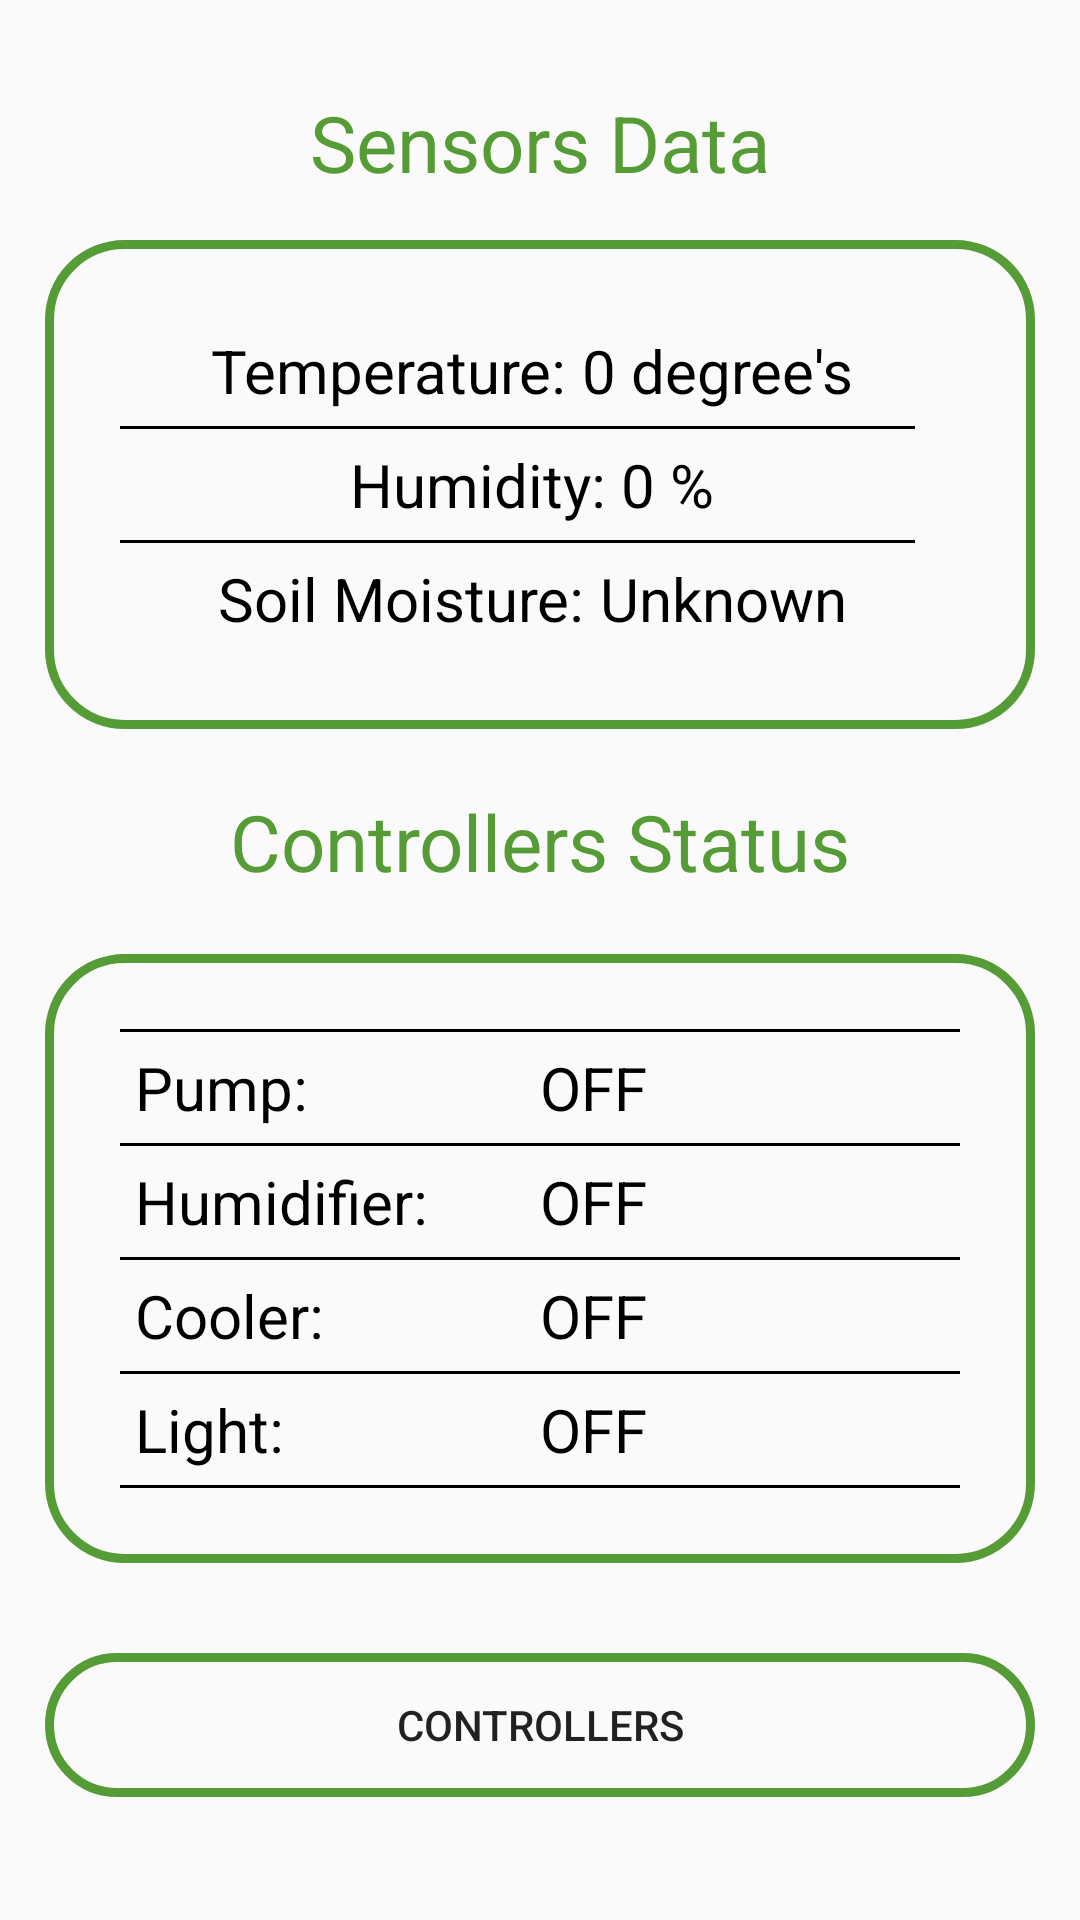

Layout XML and referenced resources for this Android screen:
<!-- AndroidManifest.xml: application theme NoActonBar -->
<!-- res/layout/sensor_reading.xml -->
<?xml version="1.0" encoding="utf-8"?>
<LinearLayout xmlns:android="http://schemas.android.com/apk/res/android"
    android:layout_width="match_parent"
    android:layout_height="match_parent"
    android:orientation="vertical">

    <TextView
        android:layout_width="match_parent"
        android:layout_height="wrap_content"
        android:layout_marginLeft="5dp"
        android:layout_marginRight="5dp"
        android:layout_marginTop="30dp"
        android:text="Sensors Data"
        android:textAlignment="center"
        android:textColor="#559C37"
        android:textSize="26dp" />

    <LinearLayout
        android:layout_width="match_parent"
        android:layout_height="wrap_content"
        android:layout_margin="15dp"
        android:background="@drawable/round_corner_main"
        android:orientation="vertical"
        android:padding="25dp">

        <LinearLayout
            android:layout_width="match_parent"
            android:layout_height="wrap_content"
            android:layout_margin="5dp"
            android:gravity="center"
            android:orientation="horizontal">

            <TextView
                android:layout_width="wrap_content"
                android:layout_height="wrap_content"
                android:text="Temperature: "
                android:textColor="#000"
                android:textSize="20dp" />

            <TextView
                android:id="@+id/temperature"
                android:layout_width="wrap_content"
                android:layout_height="wrap_content"
                android:text="0 degree's "
                android:textColor="#000"
                android:textSize="20dp" />

        </LinearLayout>

        <View
            android:layout_width="match_parent"
            android:layout_marginRight="15dp"
            android:layout_height="1dp"
            android:background="#000" />

        <LinearLayout
            android:layout_width="match_parent"
            android:layout_height="wrap_content"
            android:layout_margin="5dp"
            android:gravity="center"
            android:orientation="horizontal">

            <TextView
                android:layout_width="wrap_content"
                android:layout_height="wrap_content"
                android:text="Humidity: "
                android:textColor="#000"
                android:textSize="20dp" />

            <TextView
                android:id="@+id/humidity"
                android:layout_width="wrap_content"
                android:layout_height="wrap_content"
                android:text="0 % "
                android:textColor="#000"
                android:textSize="20dp" />

        </LinearLayout>

        <View
            android:layout_width="match_parent"
            android:layout_height="1dp"
            android:layout_marginRight="15dp"
            android:background="#000" />

        <LinearLayout
            android:layout_width="match_parent"
            android:layout_height="wrap_content"
            android:layout_margin="5dp"
            android:gravity="center"
            android:orientation="horizontal">

            <TextView
                android:layout_width="wrap_content"
                android:layout_height="wrap_content"
                android:text="Soil Moisture: "
                android:textColor="#000"
                android:textSize="20dp" />

            <TextView
                android:id="@+id/soil"
                android:layout_width="wrap_content"
                android:layout_height="wrap_content"
                android:text="Unknown "
                android:textColor="#000"
                android:textSize="20dp" />

        </LinearLayout>

    </LinearLayout>

    <TextView
        android:layout_width="match_parent"
        android:layout_height="wrap_content"
        android:layout_margin="5dp"
        android:text="Controllers Status"
        android:textAlignment="center"
        android:textColor="#559C37"
        android:textSize="26dp"/>

    <LinearLayout
        android:layout_width="match_parent"
        android:layout_height="wrap_content"
        android:padding="25dp"
        android:layout_margin="15dp"
        android:background="@drawable/round_corner_main"
        android:orientation="vertical">

        <View
            android:layout_width="match_parent"
            android:layout_height="1dp"
            android:background="#000" />

        <LinearLayout
            android:layout_width="match_parent"
            android:layout_height="wrap_content"
            android:layout_margin="5dp"
            android:gravity="center"
            android:orientation="horizontal"
            android:weightSum="2">

            <TextView
                android:layout_width="match_parent"
                android:layout_height="wrap_content"
                android:layout_weight="1"
                android:text="Pump: "
                android:textColor="#000"
                android:textSize="20dp" />

            <TextView
                android:id="@+id/pump"
                android:layout_width="match_parent"
                android:layout_height="wrap_content"
                android:layout_weight="1"
                android:text="OFF "
                android:textColor="#000"
                android:textSize="20dp" />

        </LinearLayout>

        <View
            android:layout_width="match_parent"
            android:layout_height="1dp"
            android:background="#000" />

        <LinearLayout
            android:layout_width="match_parent"
            android:layout_height="wrap_content"
            android:layout_margin="5dp"
            android:gravity="center"
            android:orientation="horizontal"
            android:weightSum="2">

            <TextView
                android:layout_width="match_parent"
                android:layout_height="wrap_content"
                android:layout_weight="1"
                android:text="Humidifier: "
                android:textColor="#000"
                android:textSize="20dp" />

            <TextView
                android:id="@+id/humidifier"
                android:layout_width="match_parent"
                android:layout_height="wrap_content"
                android:layout_weight="1"
                android:text="OFF"
                android:textColor="#000"
                android:textSize="20dp" />

        </LinearLayout>

        <View
            android:layout_width="match_parent"
            android:layout_height="1dp"
            android:background="#000" />

        <LinearLayout
            android:layout_width="match_parent"
            android:layout_height="wrap_content"
            android:layout_margin="5dp"
            android:gravity="center"
            android:orientation="horizontal"
            android:weightSum="2">

            <TextView
                android:layout_width="match_parent"
                android:layout_height="wrap_content"
                android:layout_weight="1"
                android:text="Cooler: "
                android:textColor="#000"
                android:textSize="20dp" />

            <TextView
                android:id="@+id/cooler"
                android:layout_width="match_parent"
                android:layout_height="wrap_content"
                android:layout_weight="1"
                android:text="OFF"
                android:textColor="#000"
                android:textSize="20dp" />

        </LinearLayout>

        <View
            android:layout_width="match_parent"
            android:layout_height="1dp"
            android:background="#000" />

        <LinearLayout
            android:layout_width="match_parent"
            android:layout_height="wrap_content"
            android:layout_margin="5dp"
            android:gravity="center"
            android:orientation="horizontal"
            android:weightSum="2">

            <TextView
                android:layout_width="match_parent"
                android:layout_height="wrap_content"
                android:layout_weight="1"
                android:text="Light: "
                android:textColor="#000"
                android:textSize="20dp" />

            <TextView
                android:id="@+id/light"
                android:layout_width="match_parent"
                android:layout_height="wrap_content"
                android:layout_weight="1"
                android:text="OFF"
                android:textColor="#000"
                android:textSize="20dp" />

        </LinearLayout>

        <View
            android:layout_width="match_parent"
            android:layout_height="1dp"
            android:background="#000" />


    </LinearLayout>

    <Button
        android:id="@+id/controller"
        android:layout_width="match_parent"
        android:layout_height="wrap_content"
        android:layout_margin="15dp"
        android:text="Controllers"
        android:background="@drawable/round_corner_main"/>

</LinearLayout>
<!-- resources referenced by this layout -->
<resources>
  <!-- drawable round_corner_main (drawable-v24) -->
  <?xml version="1.0" encoding="utf-8"?>
  <selector xmlns:android="http://schemas.android.com/apk/res/android">
  
      <item>
          <shape>
              <corners
                  android:topLeftRadius="25dp"
                  android:topRightRadius="25dp"
                  android:bottomRightRadius="25dp"
                  android:bottomLeftRadius="25dp"/>
  
              <stroke
                  android:width="3dp"
                  android:color="#559C37"/>
          </shape>
      </item>
  
  </selector>
  <style name="NoActonBar" parent="Theme.AppCompat.Light.NoActionBar">
          
          <item name="colorPrimary">@color/colorPrimary</item>
          <item name="colorPrimaryDark">@color/colorPrimaryDark</item>
          <item name="colorAccent">@color/colorAccent</item>
      </style>
  <color name="colorPrimary">#559C37</color>
  <color name="colorPrimaryDark">#438328</color>
  <color name="colorAccent">#000000</color>
</resources>
